Dataset: classification (GitHub, DylanHughes02/fruit-detection-project). Classes: apple, banana, orange, pear.

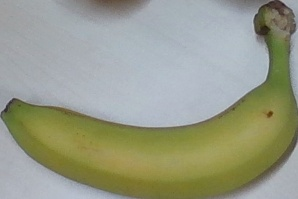
Label: banana

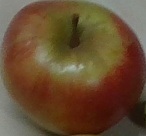
Label: apple

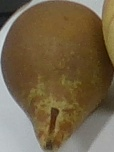
Label: pear

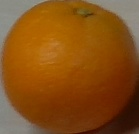
Label: orange

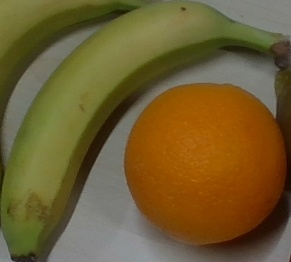
Label: banana

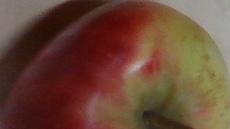
Label: apple
